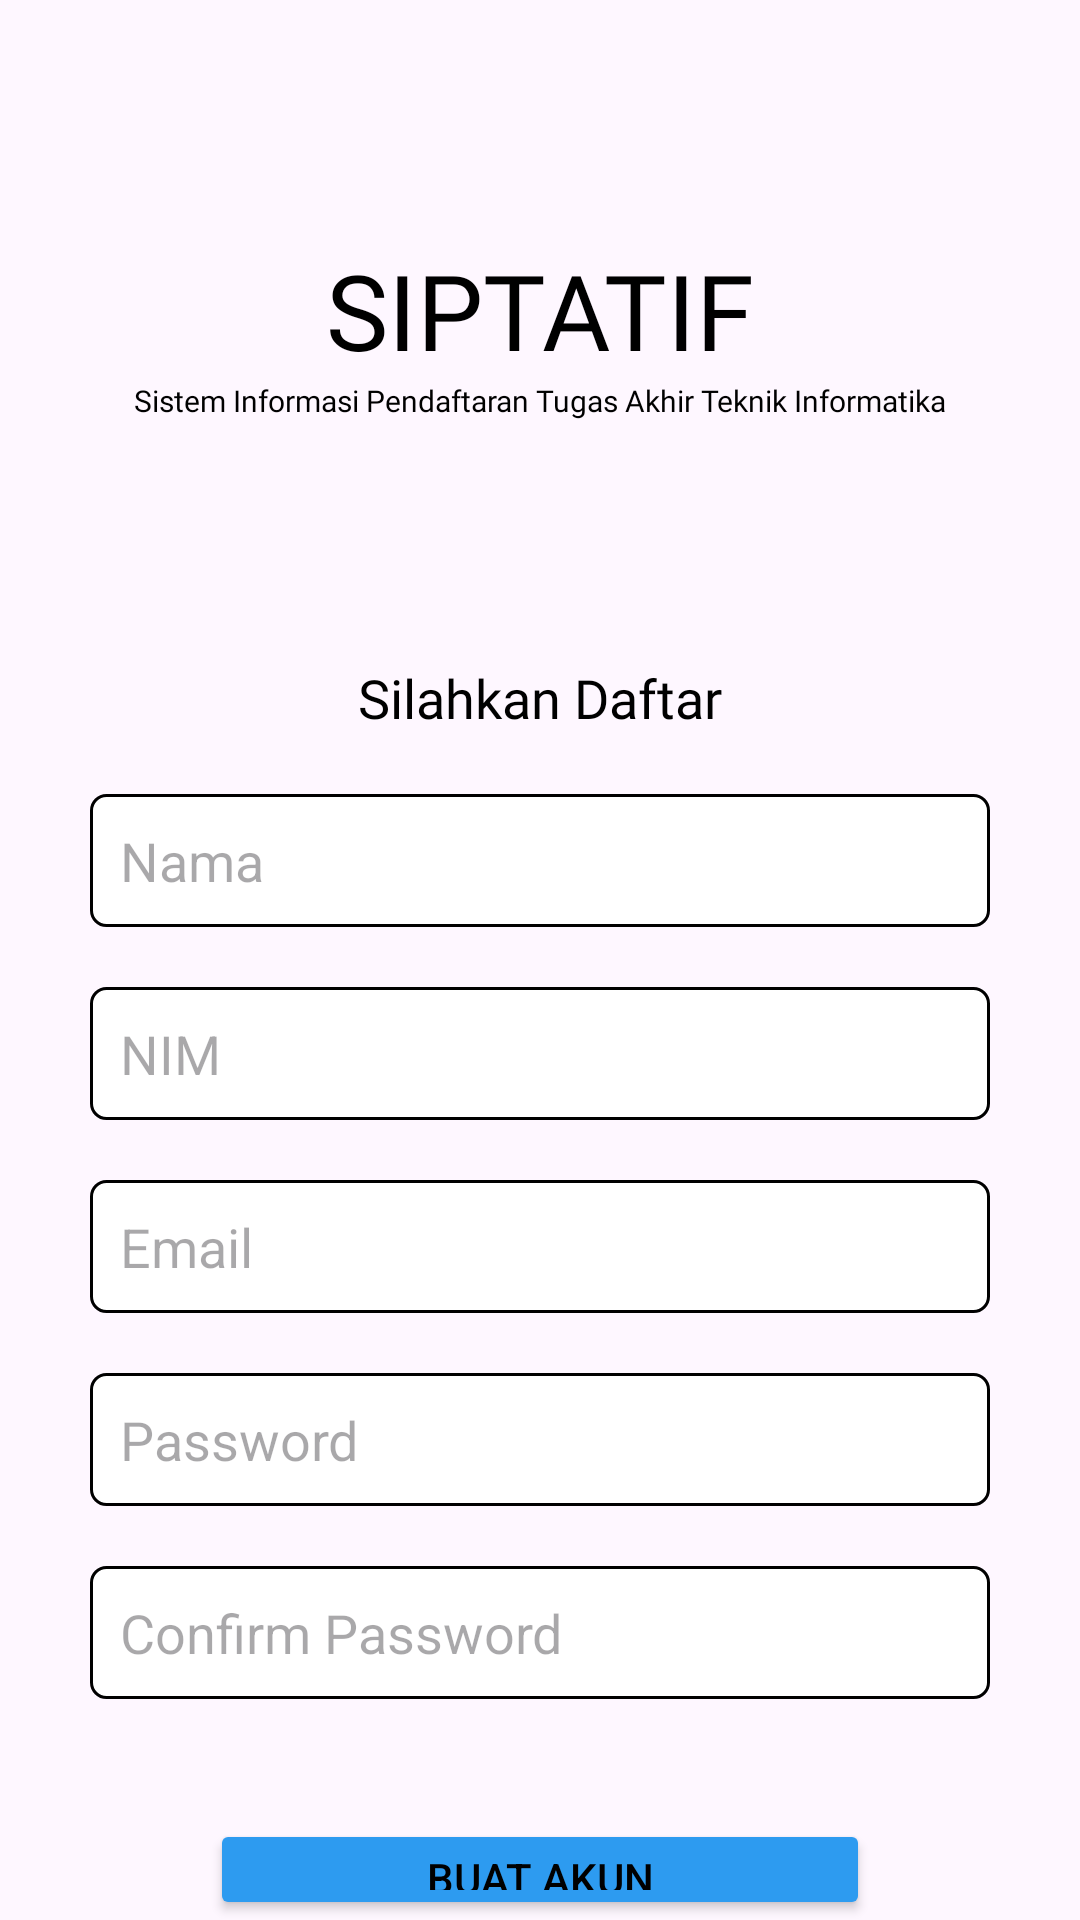

Android layout source for this screen:
<!-- AndroidManifest.xml: application theme Theme.Siptatif -->
<!-- res/layout/activity_register.xml -->
<?xml version="1.0" encoding="utf-8"?>
<LinearLayout xmlns:android="http://schemas.android.com/apk/res/android"
    xmlns:app="http://schemas.android.com/apk/res-auto"
    xmlns:tools="http://schemas.android.com/tools"
    android:layout_width="match_parent"
    android:layout_height="match_parent"
    android:orientation="vertical"
    tools:context=".Register">

    <ImageView
        android:id="@+id/Back"
        android:layout_width="wrap_content"
        android:layout_height="wrap_content"
        android:layout_marginLeft="30dp"
        android:layout_marginTop="30dp"
        android:src="@drawable/back" />

    <TextView
        android:id="@+id/Siptatif"
        android:layout_width="match_parent"
        android:layout_height="wrap_content"
        android:layout_marginTop="50dp"
        android:fontFamily="@font/open_sans_bold"
        android:text="SIPTATIF"
        android:textAlignment="center"
        android:textColor="@color/black"
        android:textSize="35dp" />

    <TextView
        android:layout_width="match_parent"
        android:layout_height="wrap_content"
        android:layout_below="@id/Siptatif"
        android:fontFamily="@font/open_sans_regular"
        android:text="Sistem Informasi Pendaftaran Tugas Akhir Teknik Informatika"
        android:textAlignment="center"
        android:textColor="@color/black"
        android:textSize="10dp" />

    <TextView
        android:layout_width="match_parent"
        android:layout_height="wrap_content"
        android:text="Silahkan Daftar"
        android:fontFamily="@font/open_sans_bold"
        android:textColor="@color/black"
        android:textAlignment="center"
        android:textSize="18dp"
        android:layout_marginTop="80dp"/>


    <LinearLayout
        android:layout_width="match_parent"
        android:layout_height="wrap_content"
        android:layout_marginStart="30dp"
        android:layout_marginEnd="30dp"
        android:orientation="vertical"
        android:layout_marginTop="20dp">

        <EditText
            android:id="@+id/nama"
            android:layout_width="match_parent"
            android:layout_height="wrap_content"
            android:background="@drawable/custom_input"
            android:hint="Nama"
            android:padding="10dp"/>

        <EditText
            android:id="@+id/nim"
            android:layout_width="match_parent"
            android:layout_height="wrap_content"
            android:layout_marginTop="20dp"
            android:background="@drawable/custom_input"
            android:hint="NIM"
            android:padding="10dp" />

        <EditText
            android:id="@+id/email"
            android:layout_width="match_parent"
            android:layout_height="wrap_content"
            android:layout_marginTop="20dp"
            android:background="@drawable/custom_input"
            android:hint="Email"
            android:padding="10dp" />

        <EditText
            android:id="@+id/Password"
            android:layout_width="match_parent"
            android:layout_height="wrap_content"
            android:layout_marginTop="20dp"
            android:background="@drawable/custom_input"
            android:hint="Password"
            android:padding="10dp" />

        <EditText
            android:id="@+id/ConfirmPassword"
            android:layout_width="match_parent"
            android:layout_height="wrap_content"
            android:layout_marginTop="20dp"
            android:background="@drawable/custom_input"
            android:hint="Confirm Password"
            android:padding="10dp"
            android:password="true" />

        <Button
            android:id="@+id/createAcc"
            android:layout_width="match_parent"
            android:layout_height="wrap_content"
            android:layout_alignParentBottom="true"
            android:layout_marginStart="40dp"
            android:layout_marginEnd="40dp"
            android:layout_marginTop="40dp"
            android:backgroundTint="@color/blue"
            android:text="Buat Akun"
            android:textColor="@color/black" />
    </LinearLayout>


</LinearLayout>
<!-- resources referenced by this layout -->
<resources>
  <color name="black">#FF000000</color>
  <color name="blue">#2D9BF0</color>
  <!-- drawable custom_input (drawable) -->
  <?xml version="1.0" encoding="utf-8"?>
  <selector xmlns:android="http://schemas.android.com/apk/res/android">
  
      <item android:state_enabled="true" android:state_focused="true">
          <shape android:shape="rectangle">
              <corners android:radius="5dp" />
              <solid android:color="@color/white" />
              <stroke android:width="1dp" android:color="@color/blue" />
          </shape>
      </item>
  
      <item android:state_enabled="true">
          <shape android:shape="rectangle">
              <solid android:color="@color/white" />
              <corners android:radius="5dp" />
              <stroke android:width="1dp" android:color="@color/black" />
          </shape>
      </item>
  </selector>
  <style name="Theme.Siptatif" parent="Base.Theme.Siptatif" />
  <color name="white">#FFFFFFFF</color>
  <style name="Base.Theme.Siptatif" parent="Theme.Material3.DayNight.NoActionBar">
          
          
      </style>
</resources>
